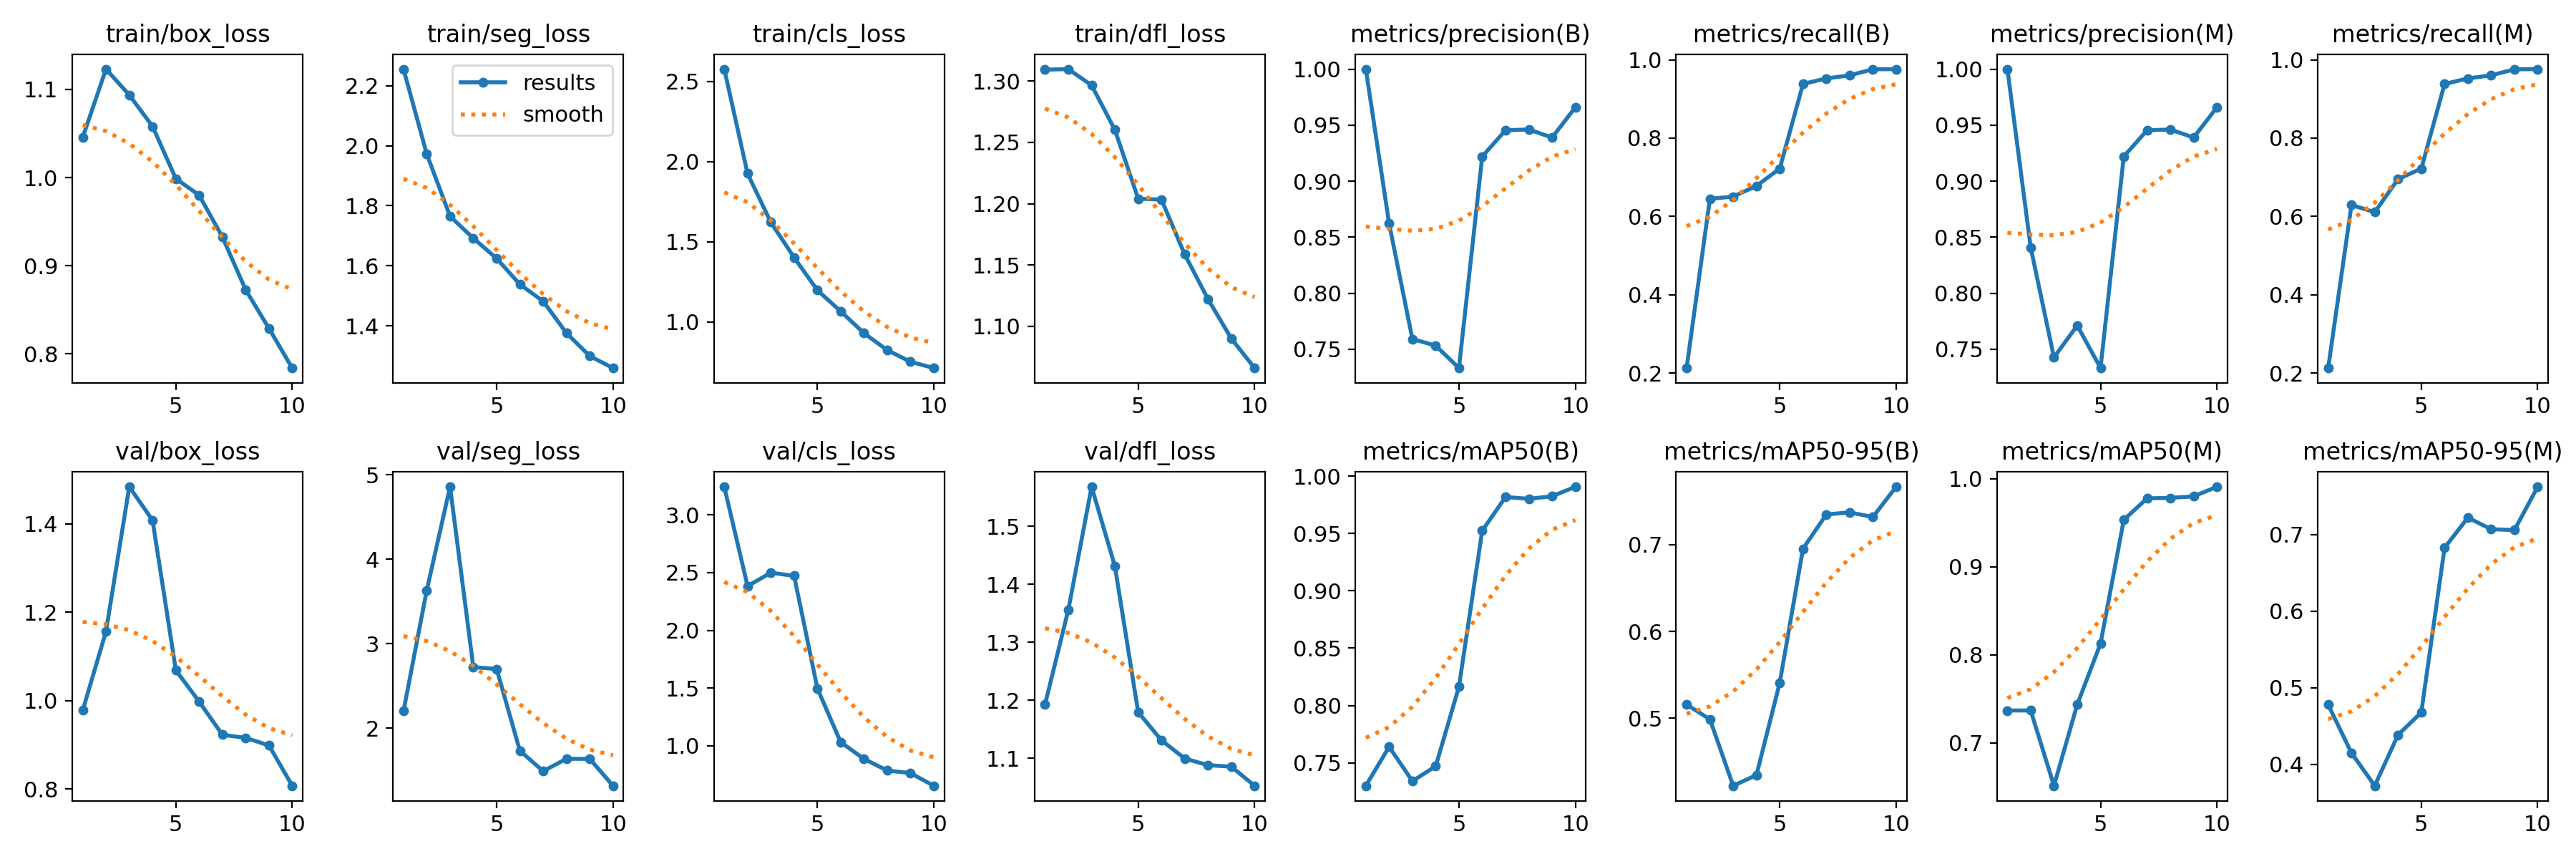

Source data for this figure (header and first rows):
epoch, time, train/box_loss, train/seg_loss, train/cls_loss, train/dfl_loss, metrics/precision(B), metrics/recall(B), metrics/mAP50(B), metrics/mAP50-95(B), metrics/precision(M), metrics/recall(M), metrics/mAP50(M), metrics/mAP50-95(M), val/box_loss, val/seg_loss, val/cls_loss, val/dfl_loss, lr/pg0, lr/pg1, lr/pg2
1, 195.9, 1.046, 2.255, 2.577, 1.309, 1, 0.213, 0.73, 0.5158, 1, 0.213, 0.7366, 0.4778, 0.9778, 2.202, 3.244, 1.193, 0.0006486, 0.0006486, 0.0006486
2, 47490, 1.123, 1.972, 1.926, 1.31, 0.8621, 0.6451, 0.764, 0.4988, 0.8409, 0.6292, 0.7367, 0.4149, 1.157, 3.633, 2.384, 1.356, 0.001185, 0.001185, 0.001185
3, 47705, 1.094, 1.765, 1.622, 1.297, 0.7591, 0.6508, 0.7341, 0.4223, 0.7426, 0.6111, 0.6512, 0.3721, 1.484, 4.857, 2.499, 1.568, 0.00159, 0.00159, 0.00159
4, 47892, 1.058, 1.692, 1.402, 1.26, 0.7531, 0.6779, 0.747, 0.4345, 0.7711, 0.6953, 0.7434, 0.4385, 1.408, 2.723, 2.472, 1.431, 0.001406, 0.001406, 0.001406
5, 48088, 0.9988, 1.625, 1.198, 1.204, 0.7331, 0.7222, 0.8164, 0.5408, 0.7331, 0.7222, 0.8126, 0.4677, 1.069, 2.702, 1.497, 1.179, 0.001208, 0.001208, 0.001208
6, 48273, 0.98, 1.538, 1.066, 1.203, 0.922, 0.9383, 0.9524, 0.6953, 0.922, 0.9383, 0.9531, 0.6827, 0.9978, 1.733, 1.032, 1.131, 0.00101, 0.00101, 0.00101
7, 48449, 0.9325, 1.482, 0.93, 1.159, 0.9454, 0.9524, 0.9817, 0.7347, 0.9454, 0.9524, 0.9775, 0.7219, 0.9226, 1.492, 0.8869, 1.1, 0.000812, 0.000812, 0.000812
8, 48642, 0.8725, 1.376, 0.8244, 1.122, 0.9461, 0.9603, 0.9802, 0.7372, 0.9461, 0.9603, 0.9781, 0.7068, 0.9156, 1.638, 0.7862, 1.088, 0.000614, 0.000614, 0.000614
9, 48830, 0.8287, 1.3, 0.7516, 1.09, 0.9389, 0.9757, 0.9824, 0.7318, 0.9389, 0.9757, 0.9798, 0.7057, 0.8985, 1.638, 0.7636, 1.086, 0.000416, 0.000416, 0.000416
10, 49007, 0.7837, 1.259, 0.7124, 1.066, 0.9659, 0.9762, 0.9907, 0.7666, 0.9659, 0.9762, 0.9907, 0.7621, 0.8072, 1.319, 0.6542, 1.053, 0.000218, 0.000218, 0.000218
